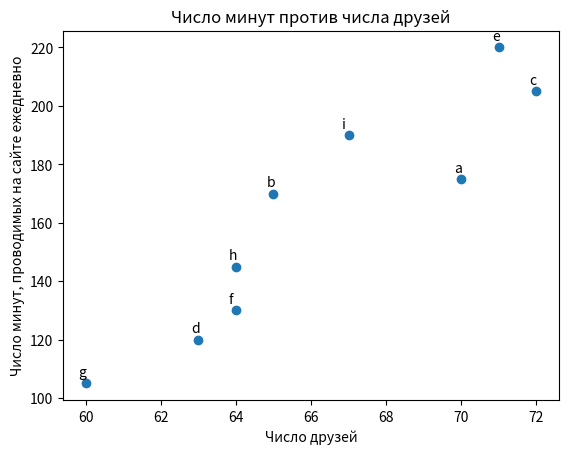

Recreate this plot in Python. (Note: this script raises an exception after producing the figure.)
from matplotlib import pyplot as plt
print("Связь между числом друзей пользователя и числом минут, которые они проводят на сайте каждый день")

friends = [70, 65, 72, 63, 71, 64, 60, 64, 67]
minutes = [175, 170, 205, 120, 220, 130, 105, 145, 190]
labels = ['a', 'b', 'c', 'd', 'e', 'f', 'g', 'h', 'i']

plt.scatter(friends, minutes)
for label, friend_count, minute_count in zip(labels, friends, minutes):
    plt.annotate(
        label,
        xy=(friend_count, minute_count),
        xytext=(-5, 5),
        textcoords='offset points'
    )
plt.title("Число минут против числа друзей")
plt.xlabel("Число друзей")
plt.ylabel("Число минут, проводимых на сайте ежедневно")
plt.show()



print(res)
